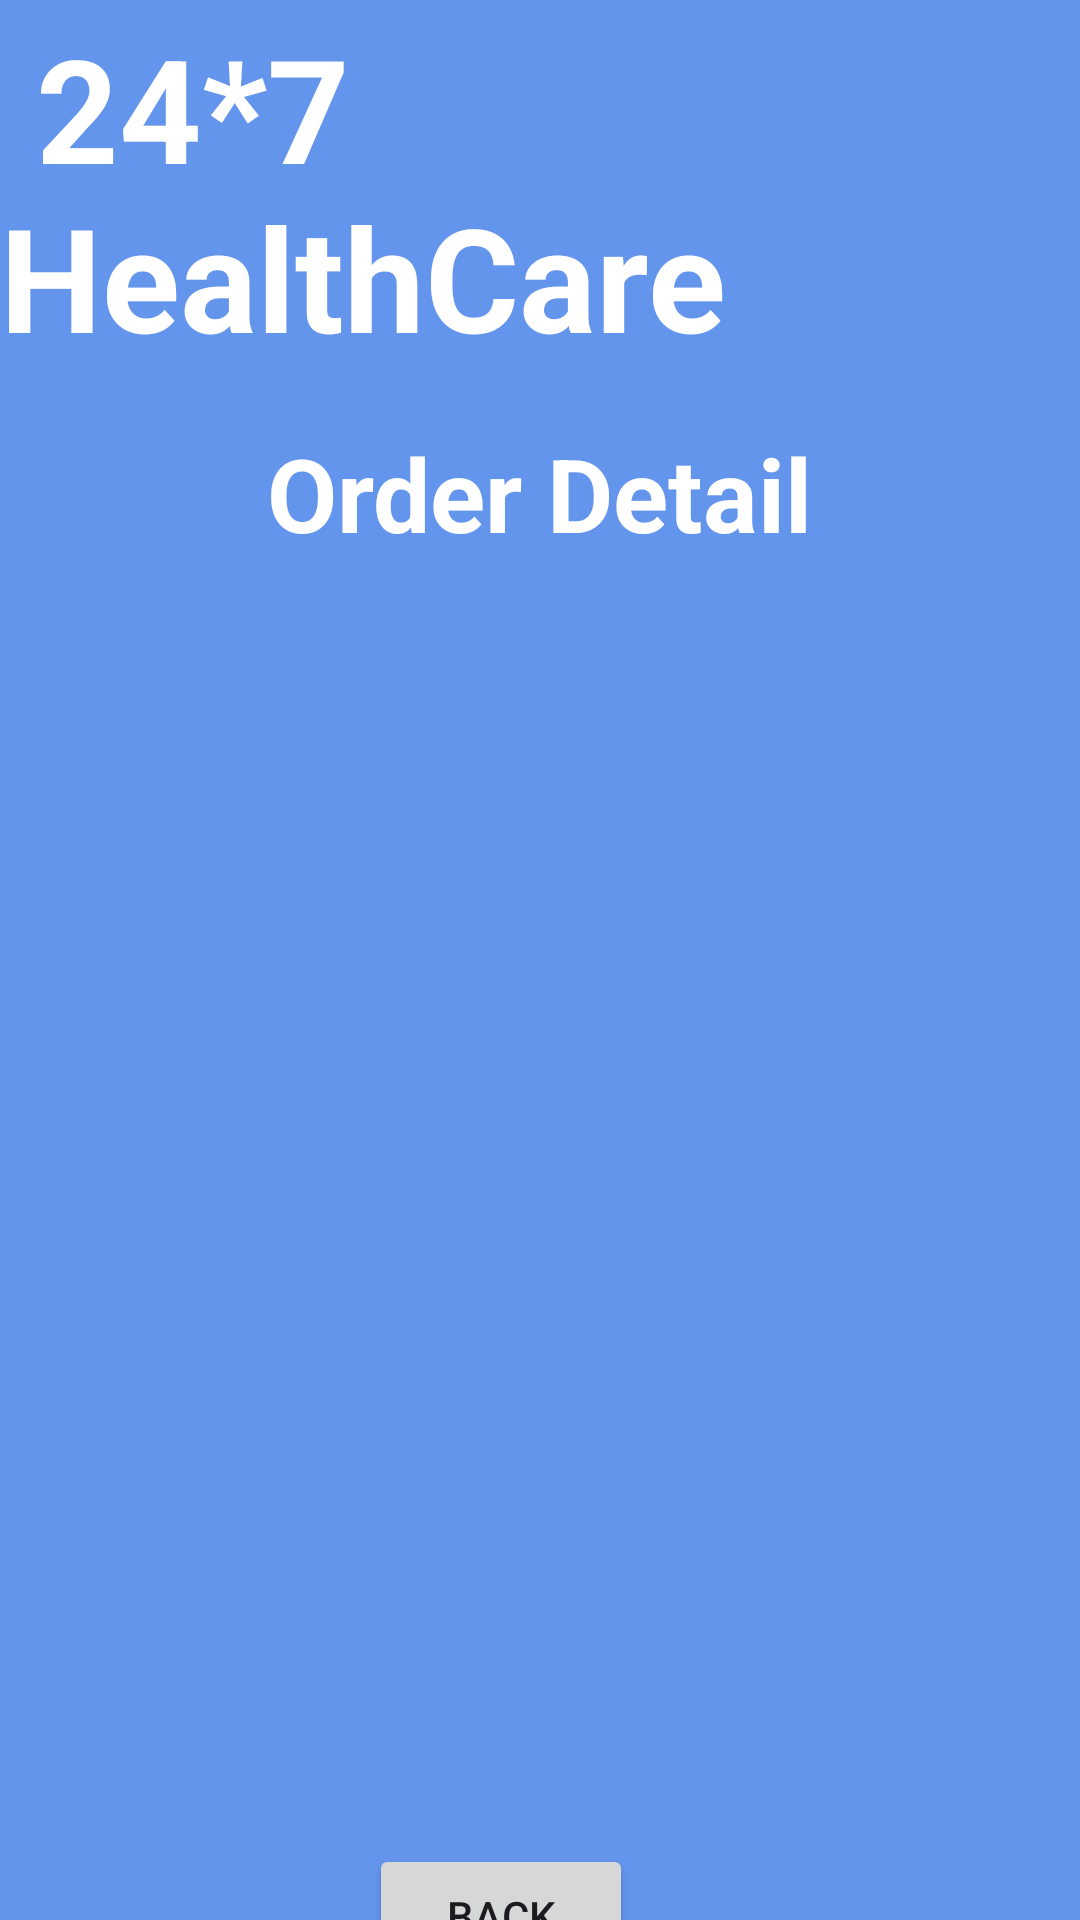

This screen was rendered from an Android layout file. Write that file and the resources it references.
<!-- AndroidManifest.xml: application theme Theme.Semesterprojecthealthapp -->
<!-- res/layout/activity_order_detail.xml -->
<?xml version="1.0" encoding="utf-8"?>
<androidx.constraintlayout.widget.ConstraintLayout xmlns:android="http://schemas.android.com/apk/res/android"
    xmlns:app="http://schemas.android.com/apk/res-auto"
    xmlns:tools="http://schemas.android.com/tools"
    android:id="@+id/main"
    android:layout_width="match_parent"
    android:layout_height="match_parent"
    android:background="@color/blueCornflower"
    tools:context=".OrderDetailActivity">

    <Button
        android:id="@+id/btnBackOD"
        android:layout_width="wrap_content"
        android:layout_height="wrap_content"
        android:text="Back"
        app:layout_constraintBottom_toBottomOf="parent"
        app:layout_constraintEnd_toEndOf="parent"
        app:layout_constraintHorizontal_bias="0.452"
        app:layout_constraintStart_toStartOf="parent"
        app:layout_constraintTop_toBottomOf="@+id/ListViewHA"
        app:layout_constraintVertical_bias="0.394">

    </Button>

    <ListView
        android:id="@+id/ListViewHA"
        android:layout_width="391dp"
        android:layout_height="432dp"
        android:layout_margin="10dp"
        android:layout_marginStart="16dp"
        android:layout_marginTop="40dp"
        android:layout_marginEnd="16dp"
        app:layout_constraintBottom_toTopOf="@+id/btnBMDBack"
        app:layout_constraintEnd_toEndOf="parent"
        app:layout_constraintHorizontal_bias="1.0"
        app:layout_constraintStart_toStartOf="parent"
        app:layout_constraintTop_toBottomOf="@+id/textViewOtitle"
        app:layout_constraintVertical_bias="0.243">

    </ListView>

    <TextView
        android:id="@+id/textViewAppTit"
        android:layout_width="wrap_content"
        android:layout_height="wrap_content"
        android:text=" 24*7 HealthCare"
        android:textColor="@color/colorWhite"
        android:textSize="48sp"
        android:textStyle="bold"
        android:visibility="visible"
        app:layout_constraintBottom_toBottomOf="parent"
        app:layout_constraintEnd_toEndOf="parent"
        app:layout_constraintHorizontal_bias="0.38"
        app:layout_constraintStart_toStartOf="parent"
        app:layout_constraintTop_toTopOf="parent"
        app:layout_constraintVertical_bias="0.007" />

    <TextView
        android:id="@+id/textViewOtitle"
        android:layout_width="wrap_content"
        android:layout_height="wrap_content"
        android:text="Order Detail"
        android:textColor="@color/colorWhite"
        android:textSize="34sp"
        android:textStyle="bold"
        app:layout_constraintBottom_toBottomOf="parent"
        app:layout_constraintEnd_toEndOf="parent"
        app:layout_constraintStart_toStartOf="parent"
        app:layout_constraintTop_toBottomOf="@+id/textViewAppTit"
        app:layout_constraintVertical_bias="0.037" />


</androidx.constraintlayout.widget.ConstraintLayout>
<!-- resources referenced by this layout -->
<resources>
  <color name="blueCornflower">#6495ED</color>
  <color name="colorWhite">#FFFFFF</color>
  <style name="Theme.Semesterprojecthealthapp" parent="Base.Theme.Semesterprojecthealthapp" />
  <style name="Base.Theme.Semesterprojecthealthapp" parent="Theme.Material3.DayNight.NoActionBar">
          
          
      </style>
</resources>
